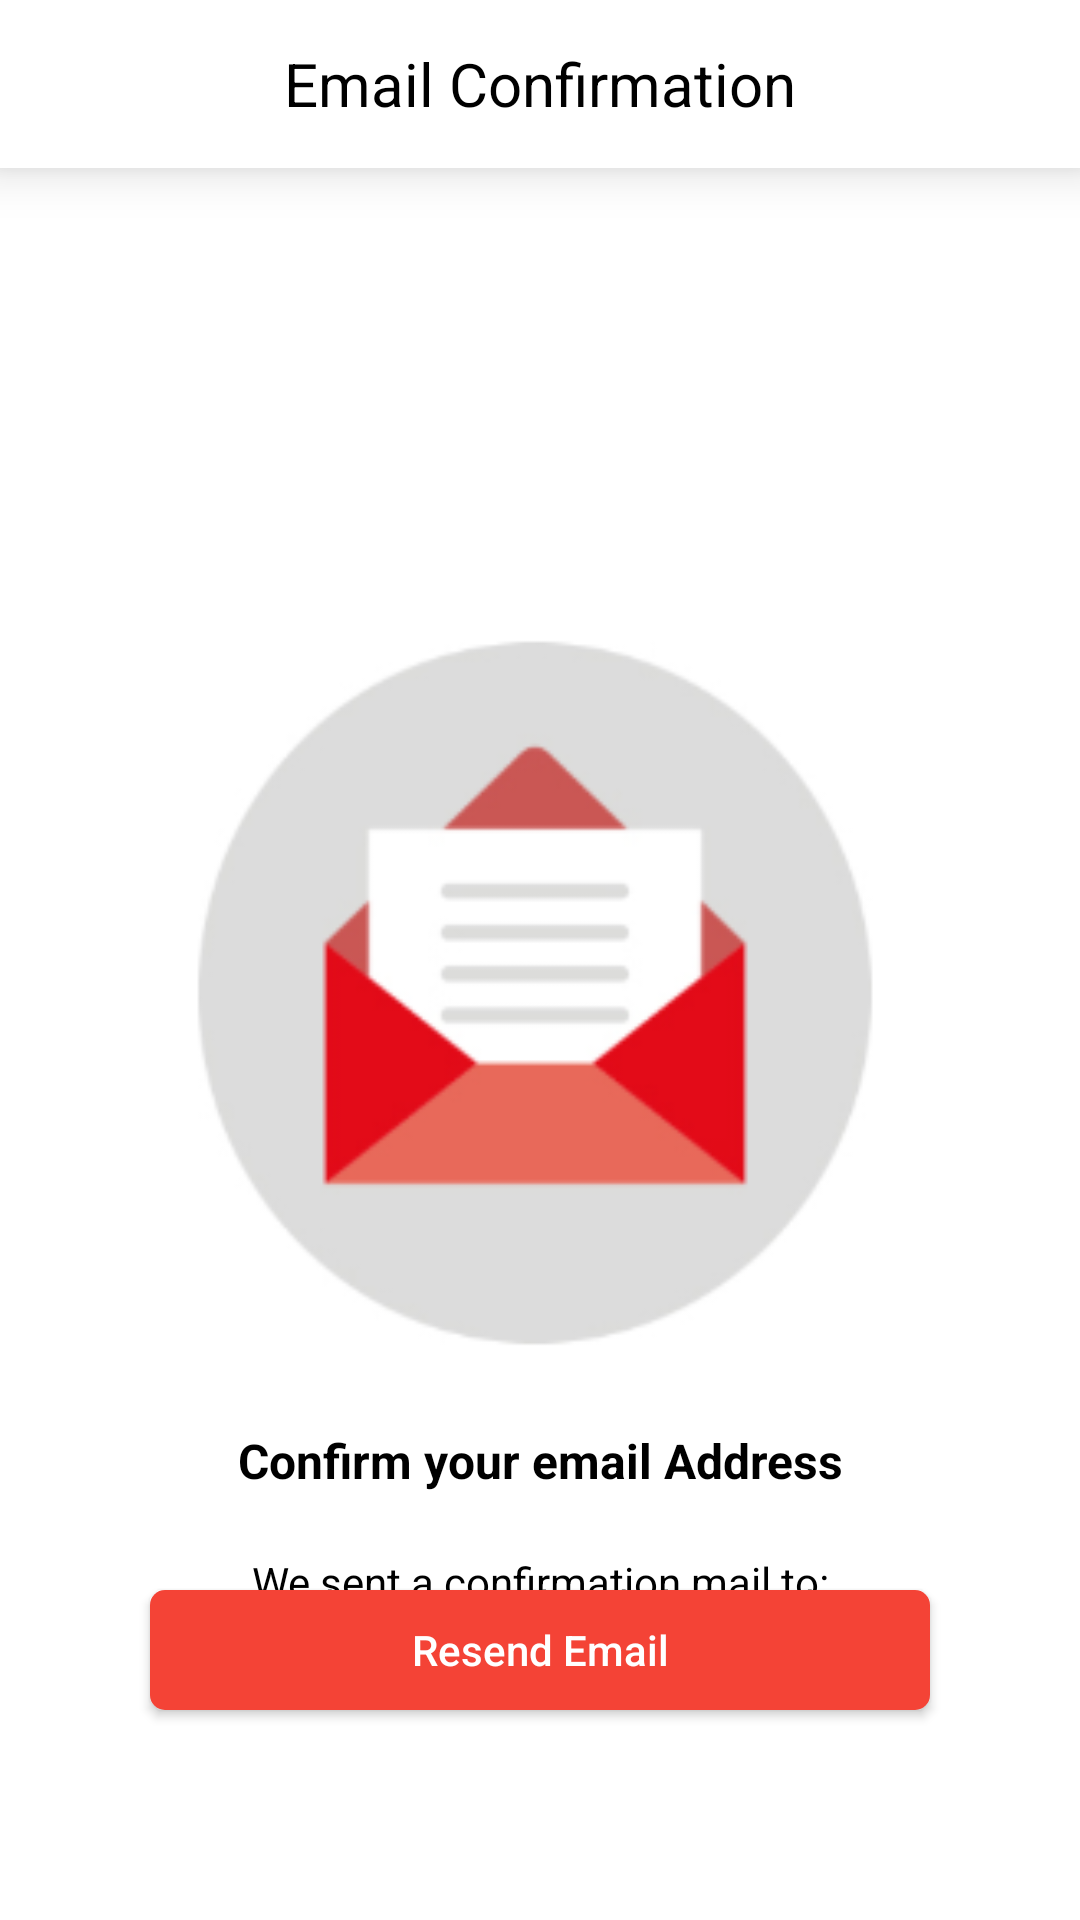

Write the Android layout XML for this screen, with the resource values it uses.
<!-- AndroidManifest.xml: application theme Theme.HBApplicationGroupA -->
<!-- res/layout/fragment_pending_confirmation.xml -->
<?xml version="1.0" encoding="utf-8"?>
<androidx.constraintlayout.widget.ConstraintLayout xmlns:android="http://schemas.android.com/apk/res/android"
    xmlns:tools="http://schemas.android.com/tools"
    android:layout_width="match_parent"
    android:layout_height="match_parent"
    xmlns:app="http://schemas.android.com/apk/res-auto"
    tools:context=".ui.PendingConfirmation">

    <com.google.android.material.appbar.AppBarLayout
        android:id="@+id/pendingConfirmationToolbarLayout"
        android:layout_width="match_parent"
        android:layout_height="wrap_content"
        app:layout_constraintStart_toStartOf="parent"
        app:layout_constraintEnd_toEndOf="parent"
        app:layout_constraintTop_toTopOf="parent"
        android:elevation="10dp">
        <Toolbar
            android:layout_width="match_parent"
            android:layout_height="?attr/actionBarSize"
            android:background="@color/white"
            tools:targetApi="lollipop">
            <TextView
                android:layout_width="wrap_content"
                android:layout_height="wrap_content"
                android:text="Email Confirmation"
                android:textSize="20sp"
                android:textColor="@color/black"
                android:layout_gravity="center"/>
        </Toolbar>

    </com.google.android.material.appbar.AppBarLayout>

    <ImageView
        android:id="@+id/pendingConfirmationImage"
        android:layout_width="0dp"
        android:layout_height="250dp"
        android:layout_marginStart="30dp"
        android:layout_marginEnd="30dp"
        app:layout_constraintTop_toBottomOf="@id/pendingConfirmationToolbarLayout"
        app:layout_constraintStart_toStartOf="parent"
        app:layout_constraintEnd_toEndOf="parent"
        android:background="@drawable/pendingconfirm"
        android:scaleType="centerCrop"
        android:layout_marginTop="150dp"/>

    <TextView
        android:id="@+id/pendingConfirmationText1"
        android:layout_width="0dp"
        android:layout_height="wrap_content"
        android:layout_marginStart="30dp"
        android:layout_marginEnd="30dp"
        android:textAlignment="center"
        android:text="Confirm your email Address"
        android:textStyle="bold"
        android:textSize="16sp"
        app:layout_constraintTop_toBottomOf="@id/pendingConfirmationImage"
        app:layout_constraintStart_toStartOf="parent"
        app:layout_constraintEnd_toEndOf="parent"
        android:textColor="@color/black"
        android:layout_marginTop="20dp"/>

    <TextView
        android:id="@+id/pendingConfirmationText2"
        android:layout_width="0dp"
        android:layout_height="wrap_content"
        android:layout_marginStart="30dp"
        android:layout_marginEnd="30dp"
        android:textAlignment="center"
        android:text="We sent a confirmation mail to:"
        app:layout_constraintTop_toBottomOf="@id/pendingConfirmationText1"
        app:layout_constraintStart_toStartOf="parent"
        app:layout_constraintEnd_toEndOf="parent"
        android:textColor="@color/black"
        android:layout_marginTop="20dp"/>

    <TextView
        android:id="@+id/pendingConfirmationText3"
        android:layout_width="0dp"
        android:layout_height="wrap_content"
        android:layout_marginStart="30dp"
        android:layout_marginEnd="30dp"
        android:textAlignment="center"
        android:textStyle="bold"
        app:layout_constraintTop_toBottomOf="@id/pendingConfirmationText2"
        app:layout_constraintStart_toStartOf="parent"
        app:layout_constraintEnd_toEndOf="parent"
        android:textColor="@color/black"/>

    <TextView
        android:id="@+id/pendingConfirmationText4"
        android:layout_width="0dp"
        android:layout_height="wrap_content"
        android:layout_marginStart="50dp"
        android:layout_marginEnd="50dp"
        android:textAlignment="center"
        android:text="Check your email and click on the confirmation link to continue"
        app:layout_constraintTop_toBottomOf="@id/pendingConfirmationText3"
        app:layout_constraintBottom_toTopOf="@id/pendingConfirmationBtn"
        app:layout_constraintStart_toStartOf="parent"
        app:layout_constraintEnd_toEndOf="parent"
        android:textColor="@color/black"/>

    <androidx.appcompat.widget.AppCompatButton
        android:id="@+id/pendingConfirmationBtn"
        android:layout_width="0dp"
        android:layout_height="40dp"
        android:background="@drawable/borderradiusredbtn"
        android:text="Resend Email"
        android:textColor="@color/white"
        app:layout_constraintBottom_toBottomOf="parent"
        app:layout_constraintStart_toStartOf="parent"
        app:layout_constraintEnd_toEndOf="parent"
        android:layout_marginStart="50dp"
        android:layout_marginEnd="50dp"
        android:textAllCaps="false"
        android:layout_marginBottom="70dp"/>


</androidx.constraintlayout.widget.ConstraintLayout>
<!-- resources referenced by this layout -->
<resources>
  <color name="black">#FF000000</color>
  <color name="white">#FFFFFFFF</color>
  <!-- drawable borderradiusredbtn (drawable) -->
  <?xml version="1.0" encoding="utf-8"?>
  <shape xmlns:android="http://schemas.android.com/apk/res/android">
      <corners android:radius="5dp"/>
      <solid android:color="@color/c_red"/>
  </shape>
  <!-- drawable pendingconfirm: png bitmap (drawable, 15850 bytes) -->
  <style name="Theme.HBApplicationGroupA" parent="Theme.MaterialComponents.Light.NoActionBar">
          
          <item name="colorPrimary">@color/splash_screen_background_color</item>
          <item name="colorPrimaryVariant">@color/white</item>
          <item name="colorOnPrimary">@color/white</item>
          
          <item name="colorSecondary">@color/teal_200</item>
          <item name="colorSecondaryVariant">@color/teal_700</item>
          <item name="colorOnSecondary">@color/black</item>
          
          <item name="android:statusBarColor" tools:targetApi="l">@color/splash_screen_background_color</item>
          
          <item name="bottomSheetDialogTheme">@style/CustomBottomSheetDialog</item>
      </style>
  <color name="c_red">#f44336</color>
  <color name="splash_screen_background_color">#E94138</color>
  <color name="teal_200">#FF03DAC5</color>
  <color name="teal_700">#FF018786</color>
</resources>
